Run: headless pygame with SDL's dummy video driver; simulated clock (each Clock.tick advances the game by its frame time, no real sleeping); random seed 0; keys injected as events and as key.get_pressed() state; no mouse input.
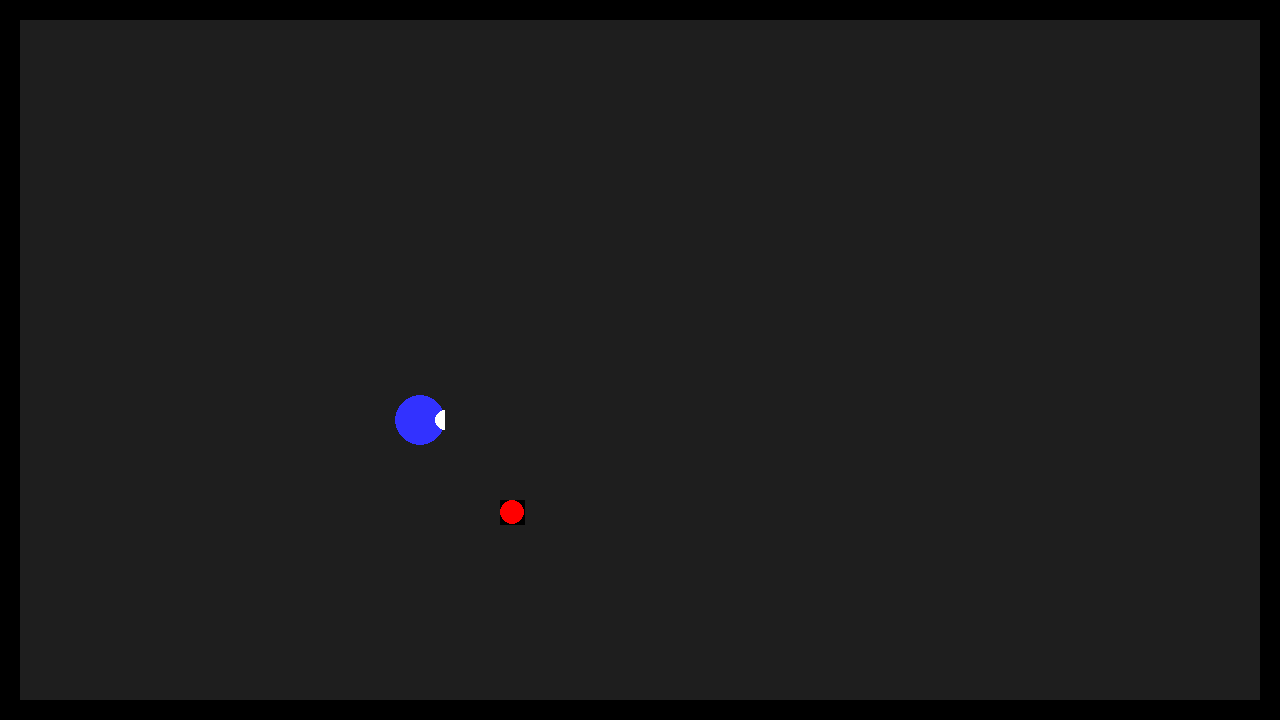
Frame 1 of 4 · flips 1–60 · no input
Frame 2 of 4 · flips 61–180 · tapped SPACE, RETURN · held RIGHT (→), D · screen unchanged from frame 1, image omitted
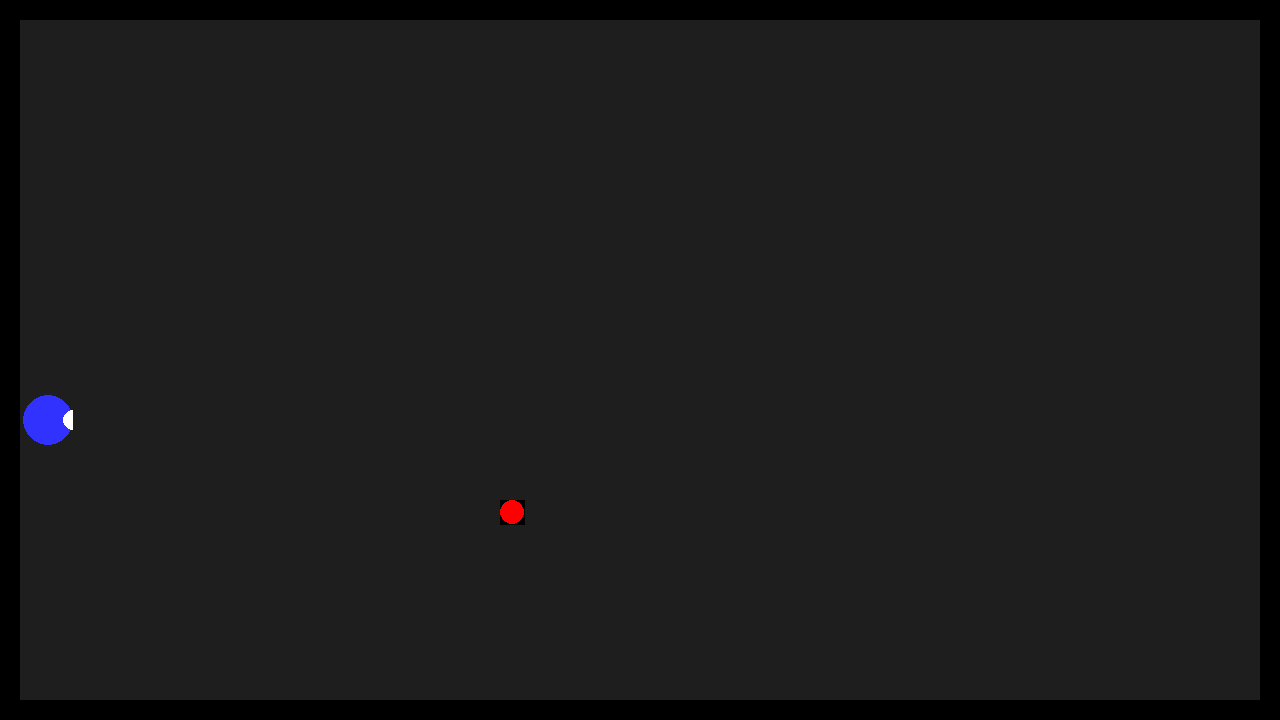
Frame 3 of 4 · flips 181–300 · held DOWN (↓), S
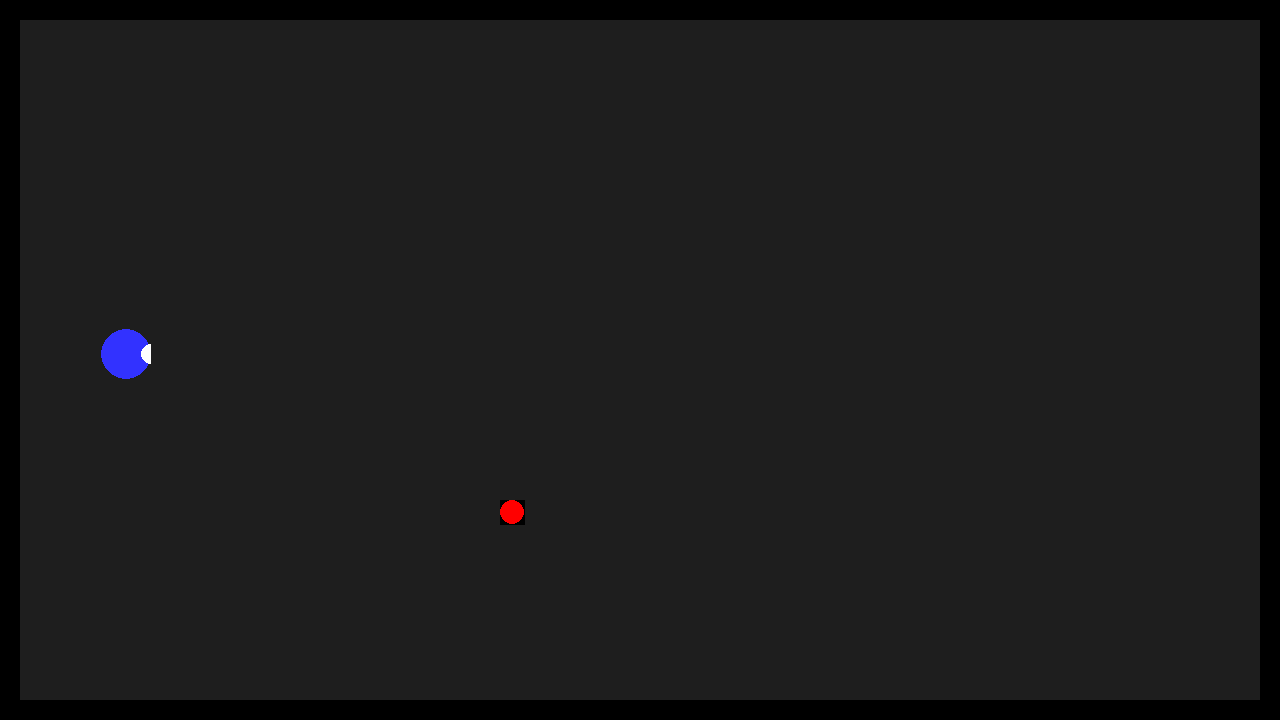
Frame 4 of 4 · flips 301–420 · held LEFT (←), A, UP (↑), W

The pygame program that drew these frames:

import math
import pygame as pg
from pygame.math import Vector2

# Colors
BLACK = (0, 0, 0)
WHITE = (255, 255, 255)
BLUE = (50, 50, 255)
RED = (255, 0, 0)


class Player(pg.sprite.Sprite):

    def __init__(self, pos=(420, 420)):
        super(Player, self).__init__()
        self.image = pg.Surface((50, 50), pg.SRCALPHA)
        pg.draw.circle(self.image, BLUE, (25, 25), 25)
        pg.draw.circle(self.image, WHITE, (50, 25), 10)
        self.original_image = self.image
        self.rect = self.image.get_rect(center=pos)
        self.position = Vector2(pos)
        self.direction = Vector2(1, 0)  # A unit vector pointing rightward.
        self.speed = 10
        self.angle_speed = 0
        self.angle = 0
        self.points_at = None
        self.picked = None

    def update(self):
        if self.angle_speed != 0:
            # Rotate the direction vector and then the image.
            self.direction.rotate_ip(self.angle_speed)
            self.angle += self.angle_speed
            self.image = pg.transform.rotate(self.original_image, -self.angle)
            self.rect = self.image.get_rect(center=self.rect.center)
        # Update the position vector and the rect.
        self.position += self.direction * self.speed
        self.rect.center = self.position
        # print(self.direction)

        block_hit_list = pg.sprite.spritecollide(self, self.walls, False)
        if block_hit_list:
            # print(block_hit_list)
            self.position -= self.direction * self.speed
            self.rect.center = self.position

        self.check_direction()

    def check_direction(self):
        self.position += self.direction * 10
        self.rect.center = self.position

        thing_hit_list = pg.sprite.spritecollide(self, self.things, False)
        for thing in thing_hit_list:
            self.points_at = thing
        if not thing_hit_list:
            self.points_at = None

        self.position -= self.direction * 10
        self.rect.center = self.position

    def move(self, top, left):
        self.speed = top * 4
        self.angle_speed = left * 3

    def pick_up(self):
        self.picked = self.points_at
        self.points_at.remove(self.things)
        self.points_at = None

    def drop(self):
        self.picked.rect.center = self.position + self.direction * 20
        self.things.add(self.picked)
        self.picked = None


class Wall(pg.sprite.Sprite):
    """ Wall the player can run into. """
    def __init__(self, x, y, width, height):
        """ Constructor for the wall that the player can run into. """
        # Call the parent's constructor
        super(Wall, self).__init__()

        # Make a blue wall, of the size specified in the parameters
        self.image = pg.Surface([width, height])
        self.image.fill(BLACK)

        # Make our top-left corner the passed-in location.
        self.rect = self.image.get_rect()
        self.rect.y = y
        self.rect.x = x


class Thing(pg.sprite.Sprite):
    """ Thing the player can pick up and drop. """
    def __init__(self, x, y, width, height):
        """ Constructor for the wall that the player can run into. """
        # Call the parent's constructor
        super(Thing, self).__init__()

        # Make a blue wall, of the size specified in the parameters
        self.image = pg.Surface([width, height])
        # self.image.fill(BLACK)
        pg.draw.circle(self.image, RED, (width // 2, height // 2), min((width, height)) // 2)

        # Make our top-left corner the passed-in location.
        self.rect = self.image.get_rect()
        self.rect.y = y
        self.rect.x = x


def main():
    pg.init()
    screen = pg.display.set_mode((1280, 720))

    player = Player((420, 420))
    playersprite = pg.sprite.RenderPlain((player))

    # wall setup
    wall_list = pg.sprite.Group()
    wall_top = Wall(0, 0, 1280, 20)
    wall_list.add(wall_top)
    wall_left = Wall(0, 0, 20, 720)
    wall_list.add(wall_left)
    wall_bottom = Wall(0, 700, 1280, 20)
    wall_list.add(wall_bottom)
    wall_right = Wall(1260, 0, 20, 720)
    wall_list.add(wall_right)
    player.walls = wall_list

    things = pg.sprite.Group()
    first_thing = Thing(500, 500, 25, 25)
    things.add(first_thing)
    player.things = things

    top = 0
    left = 0

    clock = pg.time.Clock()
    done = False
    while not done:
        clock.tick(60)
        for event in pg.event.get():
            if event.type == pg.QUIT:
                done = True
            elif event.type == pg.KEYDOWN:
                if event.key == pg.K_UP:
                    top = 1
                elif event.key == pg.K_DOWN:
                    top = -1
                elif event.key == pg.K_LEFT:
                    left = -1
                elif event.key == pg.K_RIGHT:
                    left = 1
                elif event.key == pg.K_SPACE:
                    if player.points_at:
                        print('picking up %s' % player.points_at)
                        player.pick_up()
                    elif player.picked:
                        print('dropping %s' % player.picked)
                        player.drop()
            elif event.type == pg.KEYUP:
                if event.key == pg.K_UP:
                    top = 0
                elif event.key == pg.K_DOWN:
                    top = 0
                elif event.key == pg.K_LEFT:
                    left = 0
                elif event.key == pg.K_RIGHT:
                    left = 0
                elif event.key == pg.K_SPACE:
                    pass
        player.move(top, left)
        playersprite.update()

        # print(player.points_at)

        screen.fill((30, 30, 30))
        playersprite.draw(screen)
        wall_list.draw(screen)
        things.draw(screen)
        pg.display.flip()

if __name__ == '__main__':
    main()
    pg.quit()
